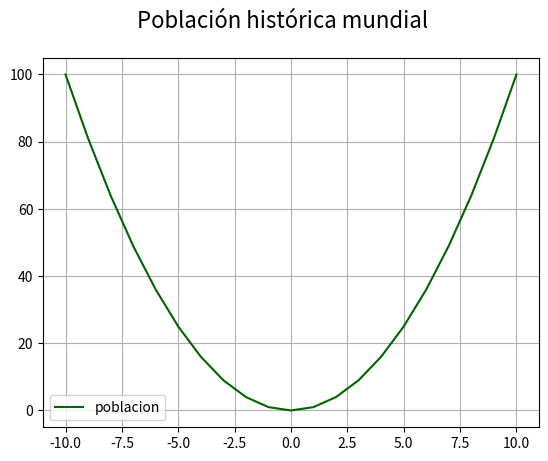

Write the Python code that produced this figure.
# Matplotlib [Python]
# Ejercicios de práctica

# Autor: Inove Coding School
# Version: 2.0

# IMPORTANTE: NO borrar los comentarios
# que aparecen en verde con el hashtag "#"

# Ejercicios de matplotlib
import numpy as np
import matplotlib.pyplot as plt


if __name__ == '__main__':
    print("Bienvenidos a otra clase de Inove con Python")
    print("Line Plot")

    # NOTA: aproveche los ejemplos de "line_plot" de clase

    # Se desea graficar los valores de "x" e "y" en un gráfico de línea
    # A continuación los datos ya disponibles de "x" e "y" para que utilice:
    x = list(range(-10, 11, 1))

    # Bucle que completa y calcula todos los valores de "y"
    y = []
    for i in x:
        y.append(i**2)

    # Alumno: Crear una "figura" y crear un "ax" con add_subplot
    # Graficar el "line plot" de "y" en función de "x"

    # Alumno: Colocar la leyenda y el label con el nombre de la función
    # Darle color a la línea a su elección

    # Crear acá su gráfico

    fig = plt.figure()
    fig.suptitle('Población histórica mundial', fontsize=16)
    ax = fig.add_subplot()

    ax.plot(x, y, c='darkgreen', label='poblacion')
    ax.legend()
    ax.grid()
    plt.show()

    print("terminamos")
